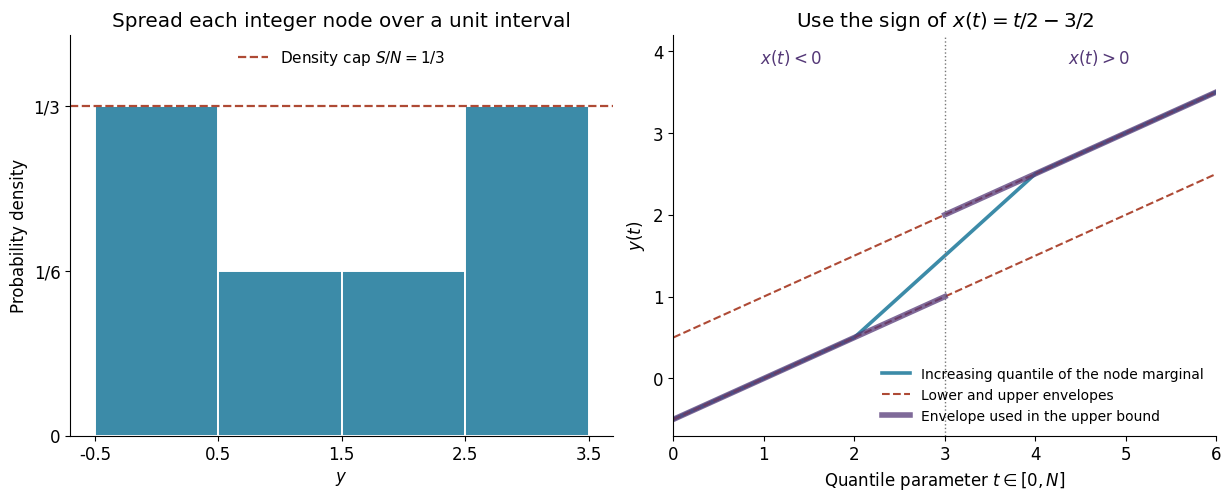

Recreate this plot in Python. (Note: this script raises an exception after producing the figure.)
"""Figure 6.1: the exact marginals and quantile bounds in Lemma 6.4.

Written by GPT-6.1 Sol (OpenAI), Ultra. Original plot code: CC0.
The integer nodes and all constants are specified in the lesson's example.
Font glyphs retain their licences. Requires numpy and matplotlib.
"""
from pathlib import Path
import numpy as np
import matplotlib
matplotlib.use('Agg')
import matplotlib.pyplot as plt

plt.rcParams.update({'font.family':'DejaVu Sans','font.size':12,
                     'axes.spines.top':False,'axes.spines.right':False})
fig,axes=plt.subplots(1,2,figsize=(12.2,4.9),layout='constrained')
ax=axes[0]
ax.bar([0,1,2,3],[2/6,1/6,1/6,2/6],width=1,align='center',
       color='#3c8ba8',edgecolor='white',linewidth=1.4)
ax.axhline(1/3,color='#ae4a35',ls='--',lw=1.6,label=r'Density cap $S/N=1/3$')
ax.set(xlim=(-.7,3.7),ylim=(0,.405),xlabel=r'$y$',ylabel='Probability density',
       title='Spread each integer node over a unit interval')
ax.set_xticks([-.5,.5,1.5,2.5,3.5])
ax.set_yticks([0,1/6,1/3],['0','1/6','1/3'])
ax.legend(loc='upper center',frameon=False,fontsize=11)

ax=axes[1]
t=np.linspace(0,6,601)
y=np.piecewise(t,[t<=2,(t>2)&(t<=3),(t>3)&(t<=4),t>4],
               [lambda u:-.5+u/2,lambda u:.5+(u-2),
                lambda u:1.5+(u-3),lambda u:2.5+(u-4)/2])
ax.plot(t,y,color='#3c8ba8',lw=2.6,label='Increasing quantile of the node marginal')
ax.plot(t,-.5+t/2,color='#ae4a35',ls='--',lw=1.5,label='Lower and upper envelopes')
ax.plot(t,.5+t/2,color='#ae4a35',ls='--',lw=1.5)
ax.plot(t[t<=3],(-.5+t/2)[t<=3],color='#543877',lw=4,alpha=.75)
ax.plot(t[t>=3],(.5+t/2)[t>=3],color='#543877',lw=4,alpha=.75,
        label='Envelope used in the upper bound')
ax.axvline(3,color='#777777',lw=1,ls=':')
ax.text(1.3,3.85,r'$x(t)<0$',ha='center',color='#543877')
ax.text(4.7,3.85,r'$x(t)>0$',ha='center',color='#543877')
ax.set(xlim=(0,6),ylim=(-.7,4.2),xlabel=r'Quantile parameter $t\in[0,N]$',
       ylabel=r'$y(t)$',title=r'Use the sign of $x(t)=t/2-3/2$')
ax.legend(loc='lower right',frameon=False,fontsize=10)
fig.savefig(Path(__file__).with_suffix('.png'),dpi=170,facecolor='white')
plt.close(fig)
